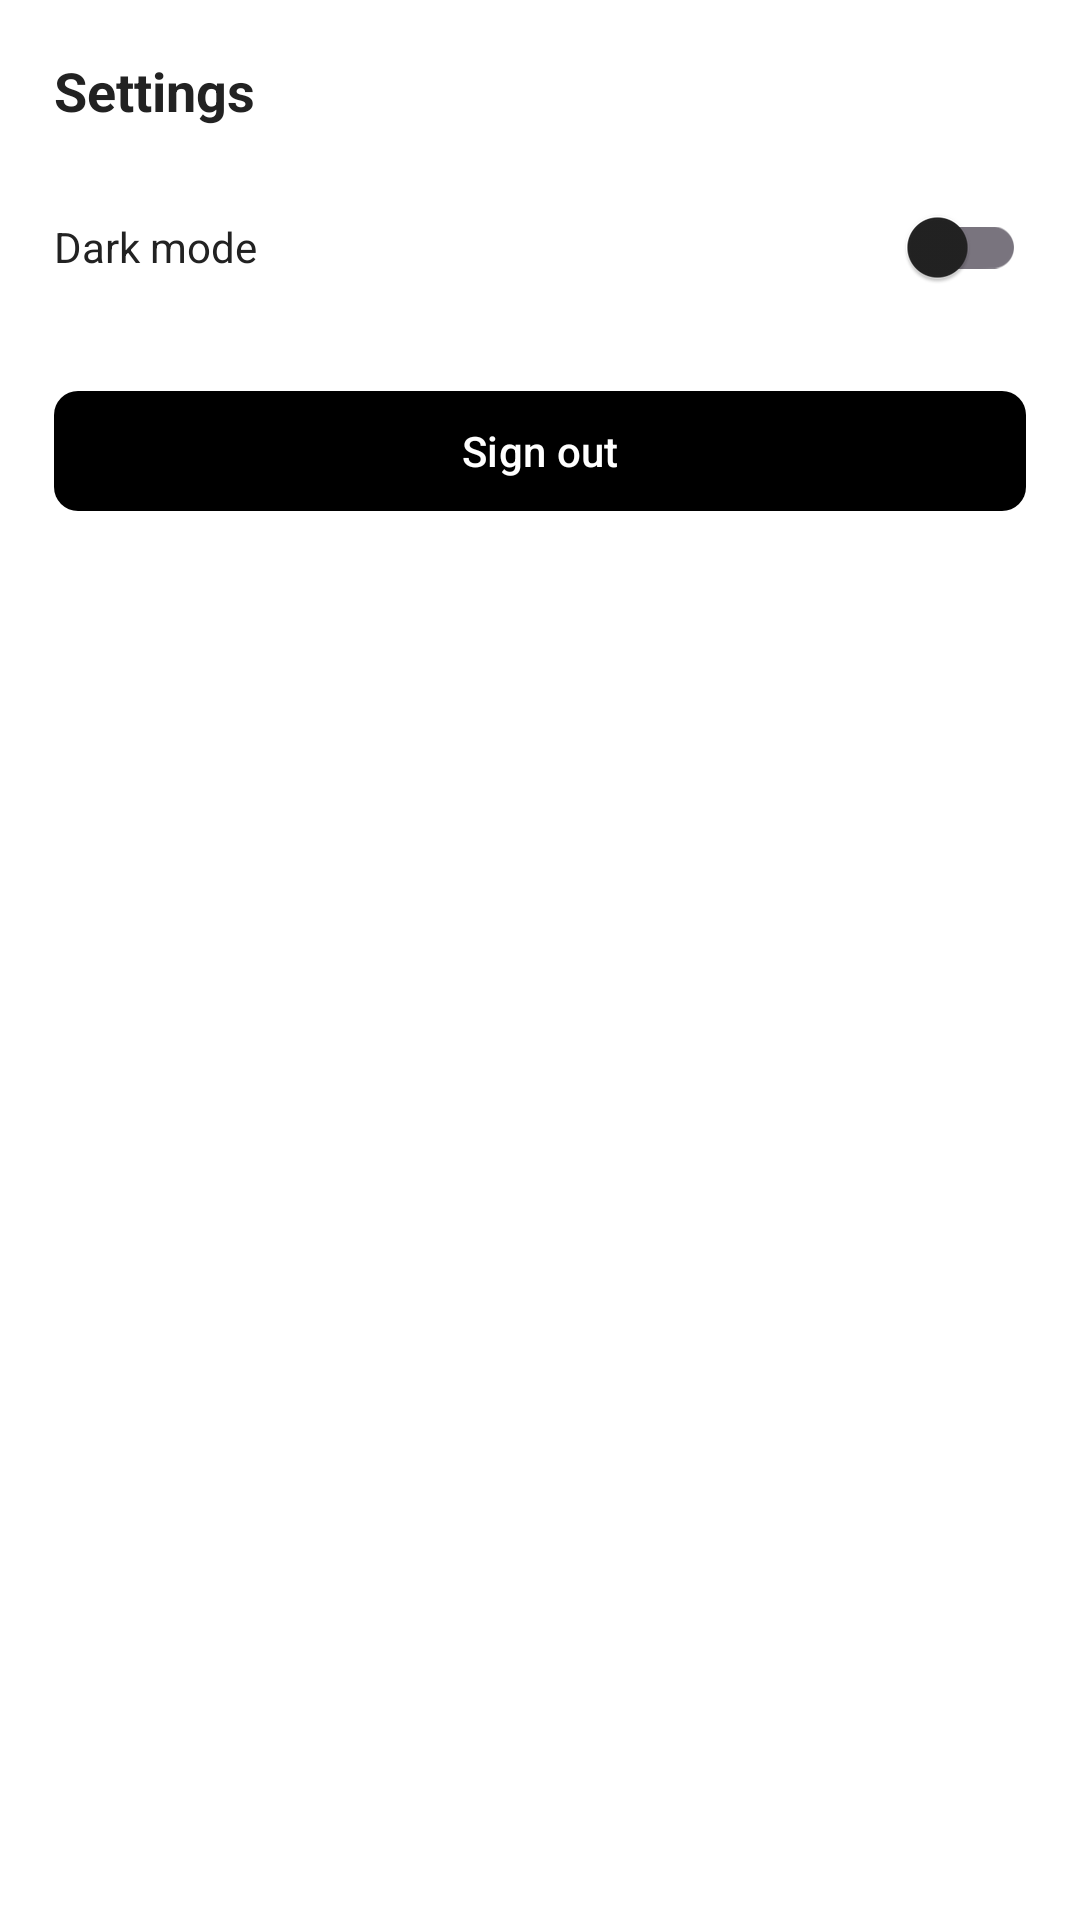

Android layout source for this screen:
<!-- AndroidManifest.xml: application theme Theme.BMIFrontEnd -->
<!-- res/layout/dialog_settings.xml -->
<?xml version="1.0" encoding="utf-8"?>
<LinearLayout xmlns:android="http://schemas.android.com/apk/res/android"
    xmlns:app="http://schemas.android.com/apk/res-auto"
    android:orientation="vertical"
    android:padding="18dp"
    android:background="@color/cardBackground"
    android:layout_width="match_parent"
    android:layout_height="wrap_content">

    <TextView
        android:layout_width="match_parent"
        android:layout_height="wrap_content"
        android:text="Settings"
        android:textColor="@color/textPrimary"
        android:textStyle="bold"
        android:textSize="18sp"
        android:paddingBottom="8dp" />

    <LinearLayout
        android:layout_width="match_parent"
        android:layout_height="wrap_content"
        android:orientation="horizontal"
        android:gravity="center_vertical"
        android:paddingTop="8dp"
        android:paddingBottom="8dp">

        <TextView
            android:layout_width="0dp"
            android:layout_weight="1"
            android:layout_height="wrap_content"
            android:textColor="@color/textPrimary"
            android:text="Dark mode" />

        <com.google.android.material.switchmaterial.SwitchMaterial
            android:id="@+id/switchTheme"
            android:layout_width="wrap_content"
            android:layout_height="wrap_content" />
    </LinearLayout>

    <com.google.android.material.button.MaterialButton
        android:id="@+id/btnSignOut"
        android:layout_width="match_parent"
        android:layout_height="wrap_content"
        android:text="Sign out"
        android:textColor="@color/buttonText"
        app:backgroundTint="@color/buttonBackground"
        app:cornerRadius="8dp"
        android:layout_marginTop="12dp" />

</LinearLayout>
<!-- resources referenced by this layout -->
<resources>
  <color name="buttonBackground">#000000</color>
  <color name="buttonText">#FFFFFF</color>
  <color name="cardBackground">#FFFFFFFF</color>
  <color name="textPrimary">#222222</color>
  <style name="Theme.BMIFrontEnd" parent="Base.Theme.BMIFrontEnd" />
  <style name="Base.Theme.BMIFrontEnd" parent="Theme.Material3.DayNight.NoActionBar">
          
          <item name="colorPrimary">@color/buttonBackground</item>
          <item name="colorOnPrimary">@color/buttonText</item>
          <item name="colorSurface">@color/cardBackground</item>
          <item name="colorOnSurface">@color/textPrimary</item>
          <item name="colorOnSurfaceVariant">@color/textSecondary</item>
          <item name="android:colorBackground">@color/background</item>
          <item name="colorOnBackground">@color/textPrimary</item>
  
          
          <item name="textInputStyle">@style/Widget.App.TextInputLayout</item>
      </style>
  <color name="textSecondary">#6A707C</color>
  <color name="background">#FAF6F3</color>
  <style name="Widget.App.TextInputLayout" parent="Widget.Material3.TextInputLayout.OutlinedBox">
          <item name="boxStrokeColor">@color/borderColor</item>
          <item name="boxBackgroundColor">@color/inputBackground</item>
          <item name="hintTextColor">@color/inputHint</item>
          <item name="android:textColorHint">@color/inputHint</item>
      </style>
  <color name="borderColor">#E4E0DA</color>
  <color name="inputBackground">#FFFFFFFF</color>
  <color name="inputHint">#9E9E9E</color>
</resources>
